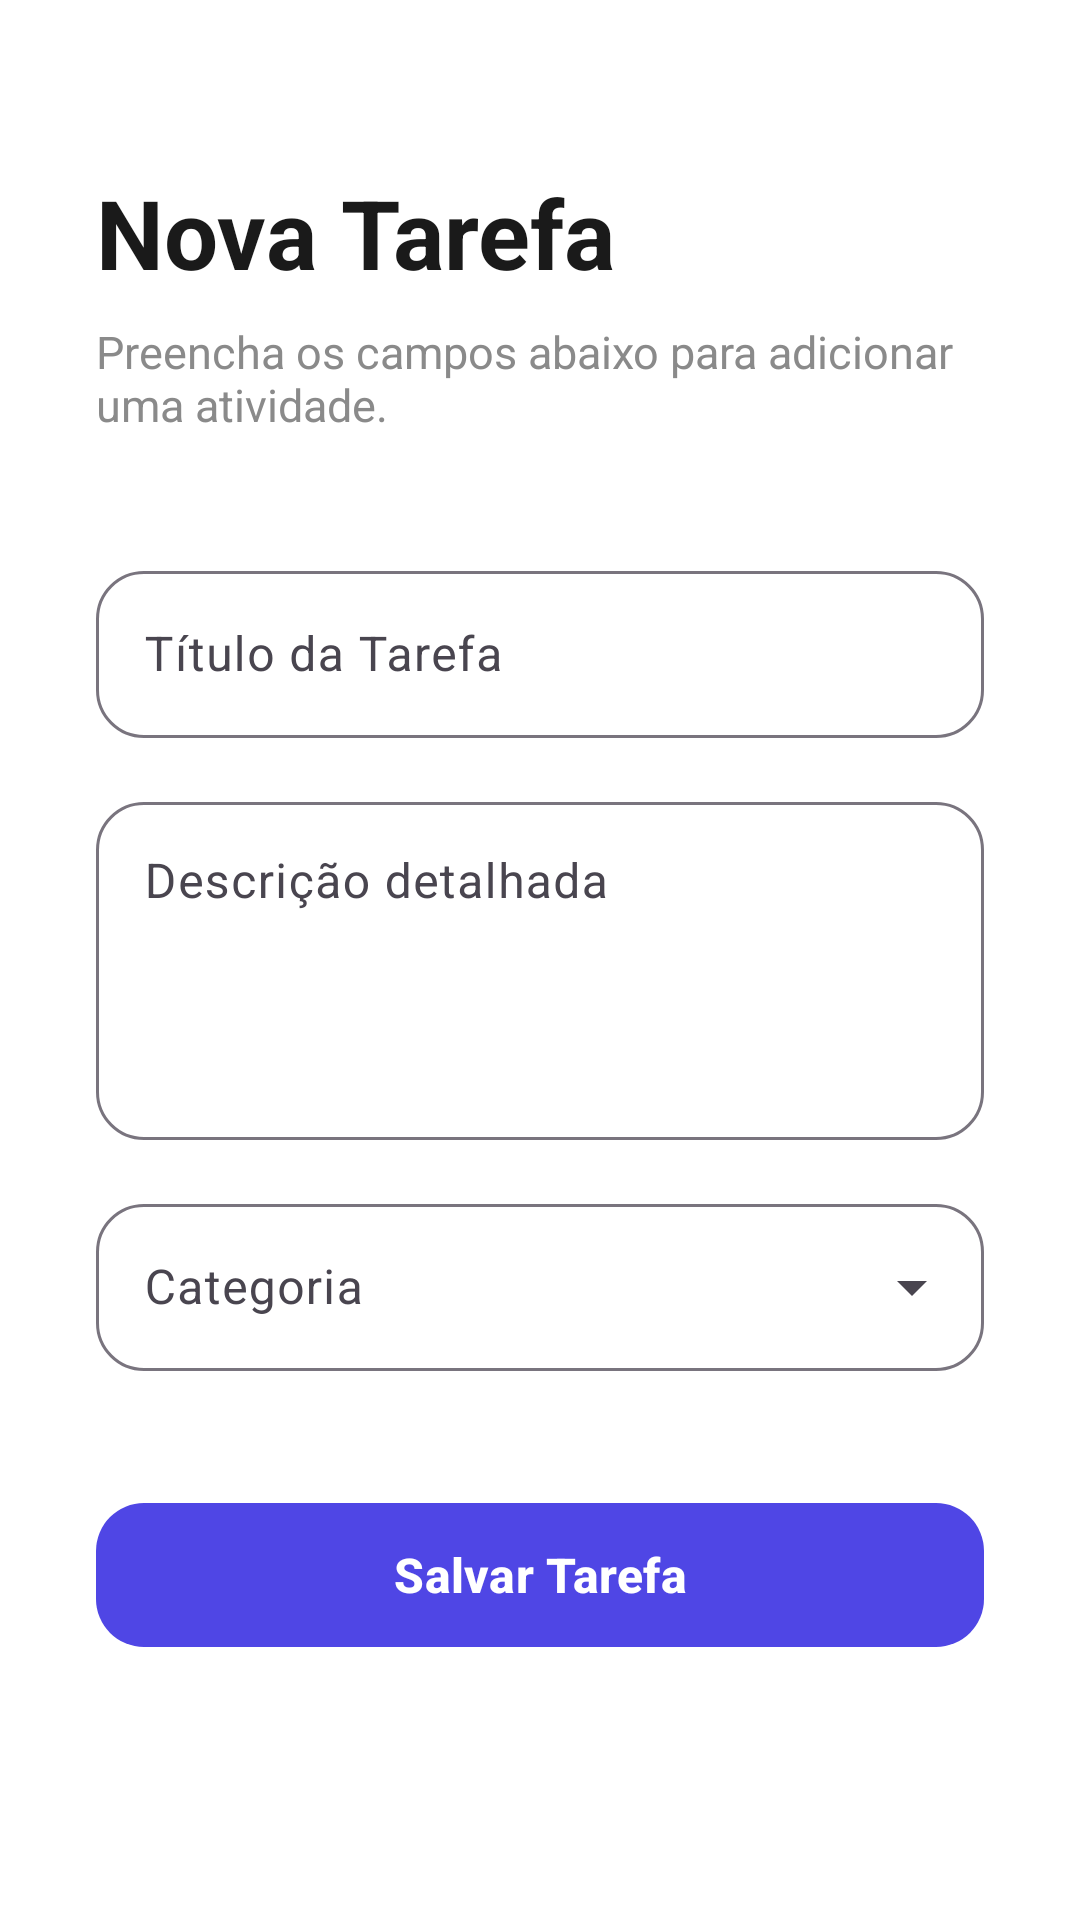

Here is an Android app screen rendered from its layout file. Give the layout XML and the strings, colors and styles it references.
<!-- AndroidManifest.xml: application theme Theme.Imepacgedersson -->
<!-- res/layout/activity_form_nova_tarefa.xml -->
<?xml version="1.0" encoding="utf-8"?>
<androidx.constraintlayout.widget.ConstraintLayout
    xmlns:android="http://schemas.android.com/apk/res/android"
    xmlns:app="http://schemas.android.com/apk/res-auto"
    xmlns:tools="http://schemas.android.com/tools"
    android:id="@+id/main"
    android:layout_width="match_parent"
    android:layout_height="match_parent"
    android:background="?attr/colorSurface"
    tools:context=".FormNovaTarefa">

    <TextView
        android:id="@+id/lblNovaTarefa"
        android:layout_width="0dp"
        android:layout_height="wrap_content"
        android:layout_marginStart="32dp"
        android:layout_marginTop="56dp"
        android:layout_marginEnd="32dp"
        android:text="Nova Tarefa"
        android:textColor="?attr/colorOnSurface"
        android:textSize="32sp"
        android:textStyle="bold"
        app:layout_constraintEnd_toEndOf="parent"
        app:layout_constraintStart_toStartOf="parent"
        app:layout_constraintTop_toTopOf="parent" />

    <TextView
        android:id="@+id/lblInstrucao"
        android:layout_width="0dp"
        android:layout_height="wrap_content"
        android:layout_marginStart="32dp"
        android:layout_marginTop="8dp"
        android:layout_marginEnd="32dp"
        android:text="Preencha os campos abaixo para adicionar uma atividade."
        android:textColor="#8A8A8A"
        android:textSize="15sp"
        app:layout_constraintEnd_toEndOf="parent"
        app:layout_constraintStart_toStartOf="parent"
        app:layout_constraintTop_toBottomOf="@id/lblNovaTarefa" />

    <com.google.android.material.textfield.TextInputLayout
        android:id="@+id/layoutTitulo"
        style="@style/Widget.Material3.TextInputLayout.OutlinedBox"
        android:layout_width="0dp"
        android:layout_height="wrap_content"
        android:layout_marginStart="32dp"
        android:layout_marginTop="40dp"
        android:layout_marginEnd="32dp"
        android:hint="Título da Tarefa"
        app:boxCornerRadiusBottomEnd="16dp"
        app:boxCornerRadiusBottomStart="16dp"
        app:boxCornerRadiusTopEnd="16dp"
        app:boxCornerRadiusTopStart="16dp"
        app:endIconMode="clear_text"
        app:layout_constraintEnd_toEndOf="parent"
        app:layout_constraintStart_toStartOf="parent"
        app:layout_constraintTop_toBottomOf="@id/lblInstrucao">

        <com.google.android.material.textfield.TextInputEditText
            android:id="@+id/editTituloTarefa"
            android:layout_width="match_parent"
            android:layout_height="wrap_content"
            android:inputType="textCapSentences"
            android:maxLength="40"
            android:textColor="?attr/colorOnSurface"
            android:textSize="16sp" />
    </com.google.android.material.textfield.TextInputLayout>

    <com.google.android.material.textfield.TextInputLayout
        android:id="@+id/layoutDescricao"
        style="@style/Widget.Material3.TextInputLayout.OutlinedBox"
        android:layout_width="0dp"
        android:layout_height="wrap_content"
        android:layout_marginStart="32dp"
        android:layout_marginTop="16dp"
        android:layout_marginEnd="32dp"
        android:hint="Descrição detalhada"
        app:boxCornerRadiusBottomEnd="16dp"
        app:boxCornerRadiusBottomStart="16dp"
        app:boxCornerRadiusTopEnd="16dp"
        app:boxCornerRadiusTopStart="16dp"
        app:layout_constraintEnd_toEndOf="parent"
        app:layout_constraintStart_toStartOf="parent"
        app:layout_constraintTop_toBottomOf="@id/layoutTitulo">

        <com.google.android.material.textfield.TextInputEditText
            android:id="@+id/editDescricaoTarefa"
            android:layout_width="match_parent"
            android:layout_height="wrap_content"
            android:gravity="top"
            android:inputType="textMultiLine"
            android:lines="4"
            android:maxLines="4"
            android:textColor="?attr/colorOnSurface"
            android:textSize="16sp" />
    </com.google.android.material.textfield.TextInputLayout>

    <com.google.android.material.textfield.TextInputLayout
        android:id="@+id/layoutCategoria"
        style="@style/Widget.Material3.TextInputLayout.OutlinedBox.ExposedDropdownMenu"
        android:layout_width="0dp"
        android:layout_height="wrap_content"
        android:layout_marginStart="32dp"
        android:layout_marginTop="16dp"
        android:layout_marginEnd="32dp"
        android:hint="Categoria"
        app:boxCornerRadiusBottomEnd="16dp"
        app:boxCornerRadiusBottomStart="16dp"
        app:boxCornerRadiusTopEnd="16dp"
        app:boxCornerRadiusTopStart="16dp"
        app:layout_constraintEnd_toEndOf="parent"
        app:layout_constraintStart_toStartOf="parent"
        app:layout_constraintTop_toBottomOf="@id/layoutDescricao">

        <AutoCompleteTextView
            android:id="@+id/spinnerCategoria"
            android:layout_width="match_parent"
            android:layout_height="wrap_content"
            android:inputType="none"
            android:textColor="?attr/colorOnSurface"
            android:textSize="16sp" />
    </com.google.android.material.textfield.TextInputLayout>

    <com.google.android.material.button.MaterialButton
        android:id="@+id/btnSalvarTarefa"
        style="@style/Widget.Material3.Button"
        android:layout_width="0dp"
        android:layout_height="56dp"
        android:layout_marginStart="32dp"
        android:layout_marginTop="40dp"
        android:layout_marginEnd="32dp"
        android:text="Salvar Tarefa"
        android:textSize="16sp"
        android:textStyle="bold"
        app:cornerRadius="16dp"
        app:layout_constraintEnd_toEndOf="parent"
        app:layout_constraintStart_toStartOf="parent"
        app:layout_constraintTop_toBottomOf="@id/layoutCategoria" />

</androidx.constraintlayout.widget.ConstraintLayout>
<!-- resources referenced by this layout -->
<resources>
  <style name="Theme.Imepacgedersson" parent="Theme.Material3.Light.NoActionBar">
  
          <item name="colorPrimary">#4F46E5</item>
          <item name="colorSecondary">#818CF8</item>
  
          <item name="colorSurface">#FFFFFF</item>
          <item name="android:colorBackground">#FFFFFF</item>
  
          <item name="colorOnSurface">#1A1A1A</item>
  
          <item name="android:statusBarColor">#FFFFFF</item>
          <item name="android:windowLightStatusBar">true</item>
  
      </style>
</resources>
